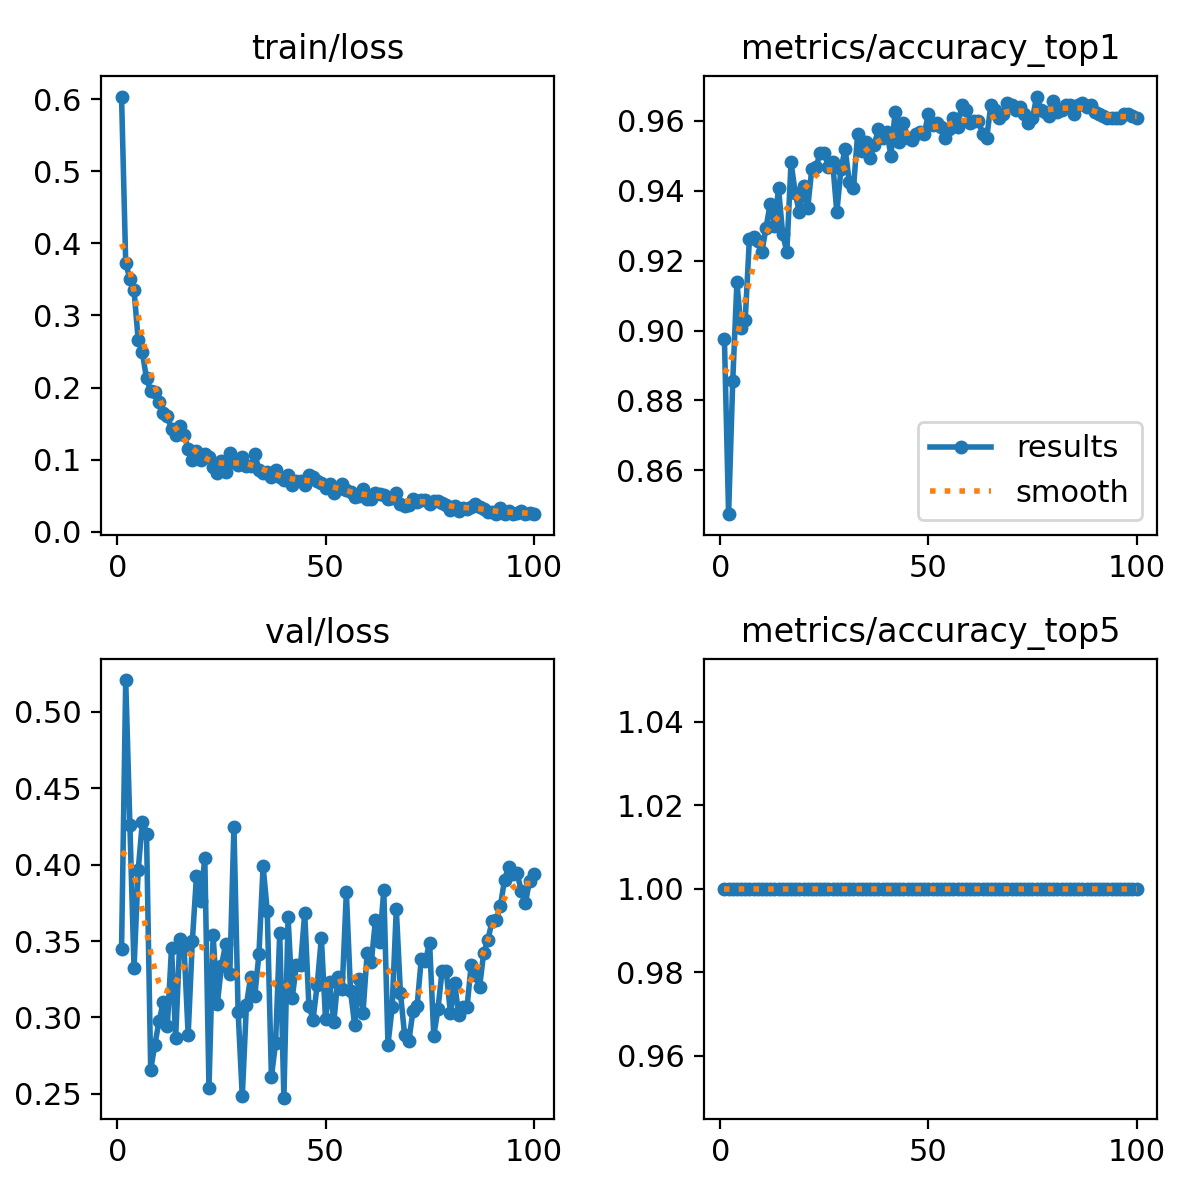

Data behind this chart, as committed beside it:
epoch, time, train/loss, metrics/accuracy_top1, metrics/accuracy_top5, val/loss, lr/pg0, lr/pg1, lr/pg2
1, 45.56, 0.6038, 0.8975, 1, 0.3447, 0.0004155, 0.0004155, 0.0004155
2, 79.98, 0.3728, 0.8475, 1, 0.5208, 0.0008239, 0.0008239, 0.0008239
3, 116, 0.3509, 0.8856, 1, 0.4262, 0.001224, 0.001224, 0.001224
4, 147.8, 0.3347, 0.9137, 1, 0.3322, 0.001213, 0.001213, 0.001213
5, 180.5, 0.2659, 0.9006, 1, 0.3965, 0.0012, 0.0012, 0.0012
6, 215, 0.2487, 0.9031, 1, 0.428, 0.001188, 0.001188, 0.001188
7, 255.9, 0.2126, 0.9263, 1, 0.4202, 0.001176, 0.001176, 0.001176
8, 292.5, 0.1953, 0.9269, 1, 0.2657, 0.001163, 0.001163, 0.001163
9, 339.2, 0.1931, 0.9256, 1, 0.2822, 0.001151, 0.001151, 0.001151
10, 383.4, 0.1794, 0.9225, 1, 0.2974, 0.001139, 0.001139, 0.001139
11, 435.3, 0.1646, 0.9294, 1, 0.3098, 0.001126, 0.001126, 0.001126
12, 474.5, 0.1598, 0.9363, 1, 0.2945, 0.001114, 0.001114, 0.001114
13, 521.7, 0.1424, 0.93, 1, 0.3454, 0.001102, 0.001102, 0.001102
14, 28.83, 0.1342, 0.9406, 1, 0.2869, 0.001089, 0.001089, 0.001089
15, 53.09, 0.146, 0.9275, 1, 0.3513, 0.001077, 0.001077, 0.001077
16, 77.46, 0.1341, 0.9225, 1, 0.3471, 0.001064, 0.001064, 0.001064
17, 101.2, 0.1151, 0.9481, 1, 0.2886, 0.001052, 0.001052, 0.001052
18, 125, 0.09954, 0.9394, 1, 0.3498, 0.00104, 0.00104, 0.00104
19, 149.7, 0.1118, 0.9337, 1, 0.3926, 0.001027, 0.001027, 0.001027
20, 167.7, 0.09881, 0.9413, 1, 0.3765, 0.001015, 0.001015, 0.001015
21, 185.2, 0.1077, 0.935, 1, 0.4045, 0.001002, 0.001002, 0.001002
22, 202.4, 0.1032, 0.9463, 1, 0.2537, 0.0009901, 0.0009901, 0.0009901
23, 219.5, 0.09027, 0.9469, 1, 0.3538, 0.0009778, 0.0009778, 0.0009778
24, 236.6, 0.08093, 0.9506, 1, 0.3086, 0.0009654, 0.0009654, 0.0009654
25, 253.9, 0.09748, 0.9506, 1, 0.3338, 0.000953, 0.000953, 0.000953
26, 270.9, 0.0823, 0.9469, 1, 0.348, 0.0009406, 0.0009406, 0.0009406
27, 288.1, 0.1086, 0.9481, 1, 0.3282, 0.0009283, 0.0009283, 0.0009283
28, 305.3, 0.09689, 0.9337, 1, 0.4249, 0.0009159, 0.0009159, 0.0009159
29, 322.3, 0.09208, 0.9463, 1, 0.3038, 0.0009035, 0.0009035, 0.0009035
30, 339.2, 0.1031, 0.9519, 1, 0.2484, 0.0008911, 0.0008911, 0.0008911
31, 356.1, 0.09101, 0.9425, 1, 0.3082, 0.0008787, 0.0008787, 0.0008787
32, 373.2, 0.09151, 0.9406, 1, 0.3264, 0.0008664, 0.0008664, 0.0008664
33, 390.4, 0.1082, 0.9563, 1, 0.3141, 0.000854, 0.000854, 0.000854
34, 407.3, 0.08583, 0.9513, 1, 0.3412, 0.0008416, 0.0008416, 0.0008416
35, 424.2, 0.08211, 0.9537, 1, 0.399, 0.0008293, 0.0008293, 0.0008293
36, 441.1, 0.08262, 0.9494, 1, 0.3698, 0.0008169, 0.0008169, 0.0008169
37, 458.1, 0.07637, 0.9531, 1, 0.2611, 0.0008045, 0.0008045, 0.0008045
38, 474.8, 0.08495, 0.9575, 1, 0.2832, 0.0007921, 0.0007921, 0.0007921
39, 491.7, 0.07598, 0.955, 1, 0.355, 0.0007797, 0.0007797, 0.0007797
40, 508.6, 0.07237, 0.9569, 1, 0.2475, 0.0007674, 0.0007674, 0.0007674
41, 525.6, 0.07923, 0.95, 1, 0.3655, 0.000755, 0.000755, 0.000755
42, 542.5, 0.06511, 0.9625, 1, 0.3129, 0.0007426, 0.0007426, 0.0007426
43, 559.6, 0.07087, 0.9537, 1, 0.3341, 0.0007302, 0.0007302, 0.0007302
44, 576.6, 0.07088, 0.9594, 1, 0.3341, 0.0007179, 0.0007179, 0.0007179
45, 593.9, 0.06545, 0.955, 1, 0.3685, 0.0007055, 0.0007055, 0.0007055
46, 610.9, 0.07919, 0.9544, 1, 0.3078, 0.0006931, 0.0006931, 0.0006931
47, 627.9, 0.07598, 0.9563, 1, 0.2987, 0.0006808, 0.0006808, 0.0006808
48, 644.8, 0.07056, 0.9569, 1, 0.3213, 0.0006684, 0.0006684, 0.0006684
49, 661.7, 0.06817, 0.9563, 1, 0.3521, 0.000656, 0.000656, 0.000656
50, 678.7, 0.06101, 0.9619, 1, 0.2988, 0.0006436, 0.0006436, 0.0006436
51, 695.8, 0.0667, 0.9587, 1, 0.323, 0.0006312, 0.0006312, 0.0006312
52, 712.7, 0.054, 0.9594, 1, 0.2967, 0.0006189, 0.0006189, 0.0006189
53, 729.6, 0.05903, 0.9581, 1, 0.3266, 0.0006065, 0.0006065, 0.0006065
54, 746.8, 0.06663, 0.955, 1, 0.3183, 0.0005941, 0.0005941, 0.0005941
55, 763.6, 0.05718, 0.9575, 1, 0.3819, 0.0005818, 0.0005818, 0.0005818
56, 780.6, 0.05472, 0.9606, 1, 0.3175, 0.0005694, 0.0005694, 0.0005694
57, 797.3, 0.04798, 0.9581, 1, 0.2949, 0.000557, 0.000557, 0.000557
58, 814.1, 0.05001, 0.9644, 1, 0.325, 0.0005446, 0.0005446, 0.0005446
59, 830.9, 0.0587, 0.9631, 1, 0.3029, 0.0005322, 0.0005322, 0.0005322
60, 847.9, 0.04572, 0.9594, 1, 0.3423, 0.0005199, 0.0005199, 0.0005199
... 40 more rows
